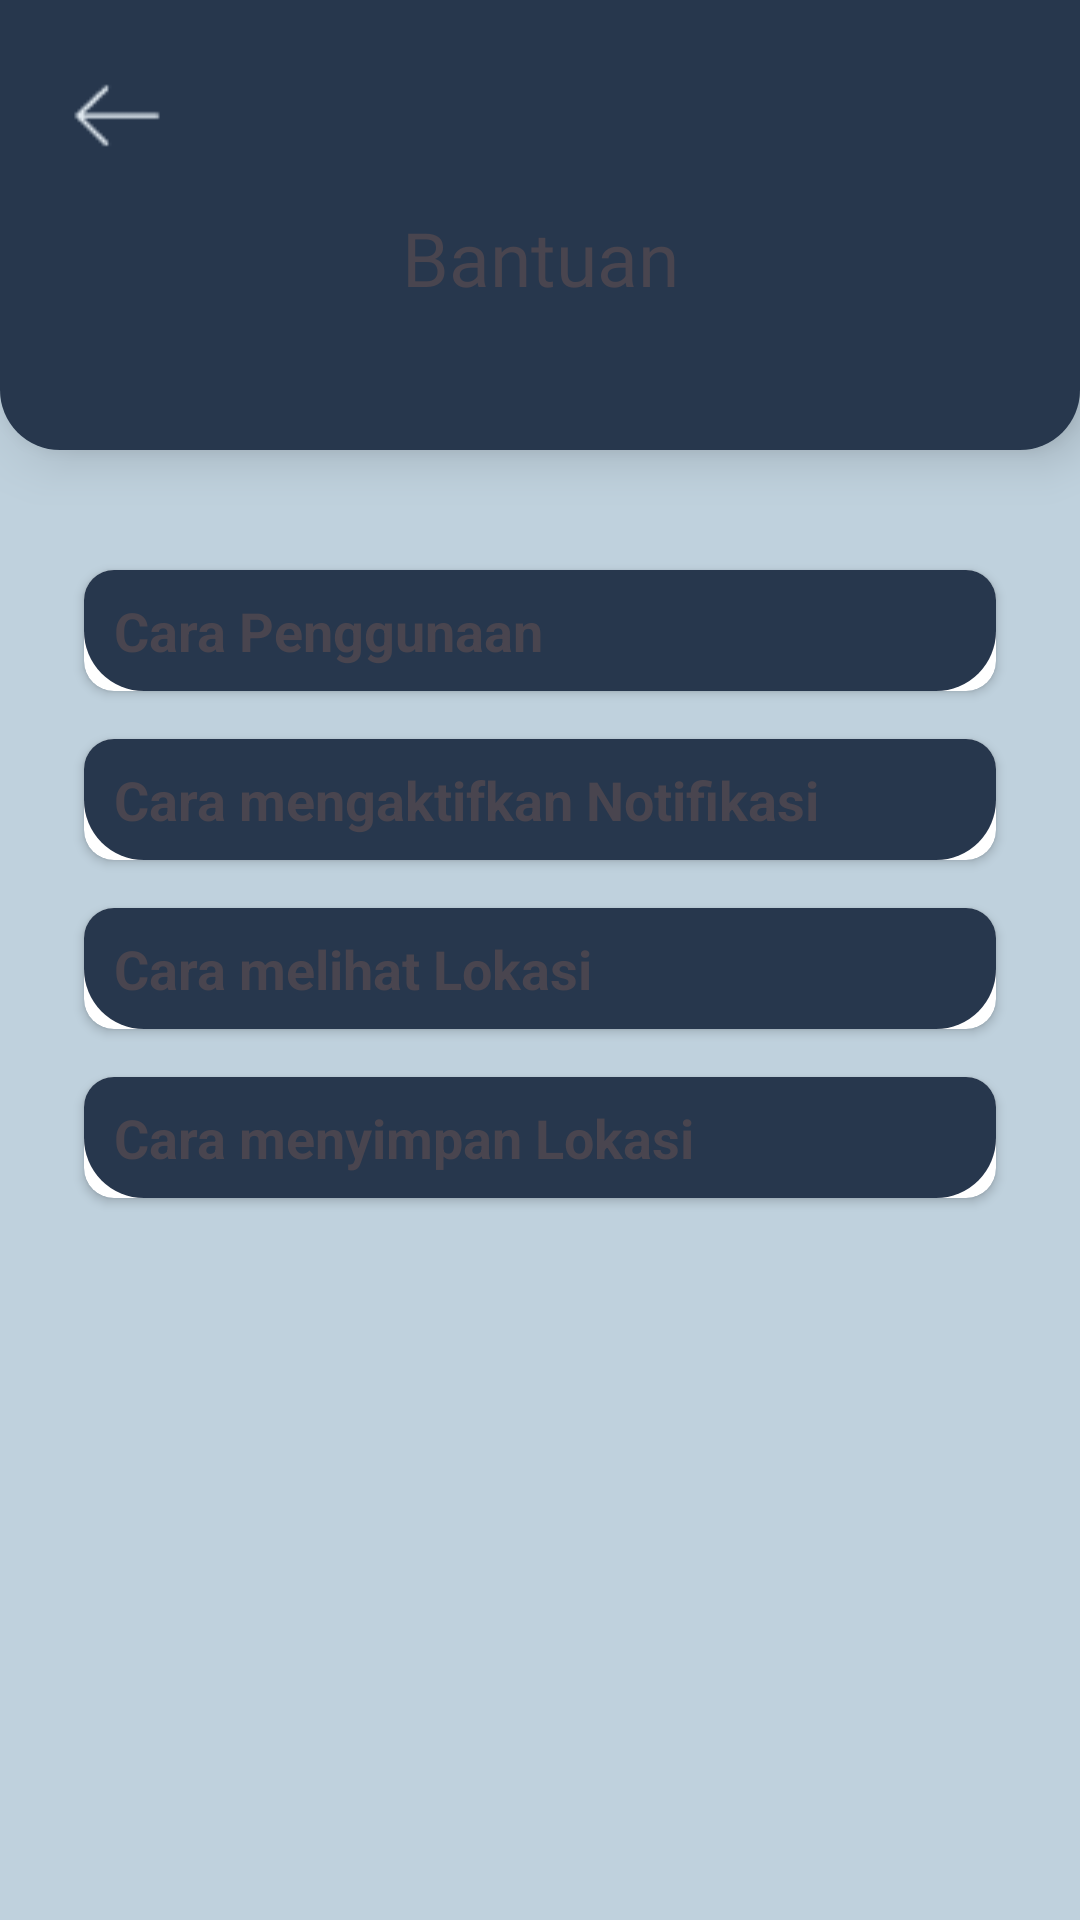

Layout XML and referenced resources for this Android screen:
<!-- AndroidManifest.xml: application theme Theme.Longsorapp_001 -->
<!-- res/layout/activity_bantuan.xml -->
<?xml version="1.0" encoding="utf-8"?>
<androidx.constraintlayout.widget.ConstraintLayout xmlns:android="http://schemas.android.com/apk/res/android"
    xmlns:app="http://schemas.android.com/apk/res-auto"
    xmlns:tools="http://schemas.android.com/tools"
    android:layout_width="match_parent"
    android:layout_height="match_parent"
    android:background="#BFD1DD"
    tools:context=".Bantuan">

    <LinearLayout
        android:id="@+id/rectangle"
        android:layout_width="match_parent"
        android:layout_height="150dp"
        android:background="@drawable/rectangle_dashboard"
        android:elevation="10dp"
        android:gravity="center"
        android:orientation="vertical"
        app:layout_constraintTop_toTopOf="parent">

        <ImageView
            android:id="@+id/back"
            android:layout_width="37dp"
            android:layout_height="37dp"
            android:layout_gravity="start"
            android:layout_marginLeft="20dp"
            android:layout_marginTop="20dp"
            android:src="@drawable/arrow" />

        <TextView
            android:id="@+id/judul_layout_bantuan"
            android:layout_width="match_parent"
            android:layout_height="match_parent"
            android:layout_marginBottom="35dp"
            android:fontFamily="@font/dmsansbold"
            android:gravity="center"
            android:text="Bantuan"
            android:textAlignment="center"
            android:textSize="25sp" />

    </LinearLayout>

    <LinearLayout
        android:layout_width="match_parent"
        android:layout_height="800dp"
        android:layout_marginTop="12dp"
        android:gravity="start"
        android:orientation="vertical"
        android:paddingLeft="20dp"
        android:paddingTop="20dp"
        android:paddingRight="20dp"
        app:layout_constraintTop_toBottomOf="@+id/rectangle"
        tools:layout_editor_absoluteX="-82dp">

        <androidx.cardview.widget.CardView
            android:layout_width="match_parent"
            android:layout_height="wrap_content"
            android:layout_margin="8dp"
            app:cardCornerRadius="10dp">

            <LinearLayout
                android:id="@+id/expandableLayout1"
                android:layout_width="match_parent"
                android:layout_height="wrap_content"
                android:background="@drawable/rectangle_dashboard"
                android:orientation="vertical"
                android:paddingTop="8dp"
                android:paddingBottom="8dp">

                <TextView
                    android:layout_width="match_parent"
                    android:layout_height="wrap_content"
                    android:layout_marginLeft="10dp"
                    android:text="Cara Penggunaan"
                    android:textSize="18sp"
                    android:textStyle="bold" />

                <LinearLayout
                    android:id="@+id/expandableContent1"
                    android:layout_width="match_parent"
                    android:layout_height="match_parent"
                    android:orientation="vertical"
                    android:background="#A4BCCB"
                    android:visibility="gone">

                    <TextView
                        android:textColor="#27374D"
                        android:layout_width="match_parent"
                        android:layout_height="match_parent"
                        android:padding="10dp"
                        android:text="@string/keterangan_1"
                        android:textSize="14sp" />
                </LinearLayout>

            </LinearLayout>

        </androidx.cardview.widget.CardView>

        <androidx.cardview.widget.CardView
            android:layout_width="match_parent"
            android:layout_height="wrap_content"
            android:layout_margin="8dp"
            app:cardCornerRadius="10dp">

            <LinearLayout
                android:id="@+id/expandableLayout2"
                android:layout_width="match_parent"
                android:layout_height="wrap_content"
                android:background="@drawable/rectangle_dashboard"
                android:orientation="vertical"
                android:paddingTop="8dp"
                android:paddingBottom="8dp">

                <TextView
                    android:layout_width="match_parent"
                    android:layout_height="wrap_content"
                    android:layout_marginLeft="10dp"
                    android:text="Cara mengaktifkan Notifikasi"
                    android:textSize="18sp"
                    android:textStyle="bold" />

                <LinearLayout
                    android:id="@+id/expandableContent2"
                    android:layout_width="match_parent"
                    android:layout_height="match_parent"
                    android:orientation="vertical"
                    android:background="#A4BCCB"
                    android:visibility="gone">

                    <TextView
                        android:textColor="#27374D"
                        android:layout_width="match_parent"
                        android:layout_height="match_parent"
                        android:padding="10dp"
                        android:text="@string/keterangan_2"
                        android:textSize="14sp" />
                </LinearLayout>

            </LinearLayout>

        </androidx.cardview.widget.CardView>

        <androidx.cardview.widget.CardView
            android:layout_width="match_parent"
            android:layout_height="wrap_content"
            android:layout_margin="8dp"
            app:cardCornerRadius="10dp">

            <LinearLayout
                android:id="@+id/expandableLayout3"
                android:layout_width="match_parent"
                android:layout_height="wrap_content"
                android:background="@drawable/rectangle_dashboard"
                android:orientation="vertical"
                android:paddingTop="8dp"
                android:paddingBottom="8dp">

                <TextView
                    android:layout_width="match_parent"
                    android:layout_height="wrap_content"
                    android:layout_marginLeft="10dp"
                    android:text="Cara melihat Lokasi"
                    android:textSize="18sp"
                    android:textStyle="bold" />

                <LinearLayout
                    android:id="@+id/expandableContent3"
                    android:layout_width="match_parent"
                    android:layout_height="match_parent"
                    android:orientation="vertical"
                    android:background="#A4BCCB"
                    android:visibility="gone">

                    <TextView
                        android:layout_width="match_parent"
                        android:layout_height="match_parent"
                        android:text="@string/keterangan_3"
                        android:padding="10dp"
                        android:textColor="#27374D"
                        android:textSize="14sp" />
                </LinearLayout>

            </LinearLayout>

        </androidx.cardview.widget.CardView>

        <androidx.cardview.widget.CardView
            android:layout_width="match_parent"
            android:layout_height="wrap_content"
            android:layout_margin="8dp"
            app:cardCornerRadius="10dp">

            <LinearLayout
                android:id="@+id/expandableLayout4"
                android:layout_width="match_parent"
                android:layout_height="wrap_content"
                android:background="@drawable/rectangle_dashboard"
                android:orientation="vertical"
                android:paddingTop="8dp"
                android:paddingBottom="8dp">

                <TextView
                    android:layout_width="match_parent"
                    android:layout_height="wrap_content"
                    android:layout_marginLeft="10dp"
                    android:text="Cara menyimpan Lokasi"
                    android:textSize="18sp"
                    android:textStyle="bold" />

                <LinearLayout
                    android:id="@+id/expandableContent4"
                    android:layout_width="match_parent"
                    android:layout_height="match_parent"
                    android:orientation="vertical"
                    android:background="#A4BCCB"
                    android:visibility="gone">

                    <TextView
                        android:layout_width="match_parent"
                        android:layout_height="match_parent"
                        android:text="@string/keterangan_4"
                        android:padding="10dp"
                        android:textColor="#27374D"
                        android:textSize="14sp" />
                </LinearLayout>

            </LinearLayout>

        </androidx.cardview.widget.CardView>


    </LinearLayout>

</androidx.constraintlayout.widget.ConstraintLayout>
<!-- resources referenced by this layout -->
<resources>
  <!-- drawable arrow: png bitmap (drawable, 339 bytes) -->
  <!-- drawable rectangle_dashboard (drawable) -->
  <shape xmlns:android="http://schemas.android.com/apk/res/android">
      <solid android:color="#27374D" /> 
      <corners
          android:bottomLeftRadius="20dp"
          android:bottomRightRadius="20dp" />
  </shape>
  <string name="keterangan_1">
          Cara menggunakan apps ini hanya anda membuka Lalu mengoperasikan kebutuhan yang anda inginkan atau anda perlukan. dengan menu Maps lokasi bencana Rawan Tanah Longsor di Kab. Bantul.
      </string>
  <string name="keterangan_2">
          Cara mengaktifkan notifikasi cukup mudah, kamu hanya perlu pergi ke Pengaturan &gt; Klik tombol "Buka" pada "Izinkan notifikasi".
      </string>
  <string name="keterangan_3">
          Cara melihat lokasi, pergi ke dashboard utama. Disana ada 2 Menu untuk melihat Lokasi rawan longsor dan Riwayat lokasi yang pernah kamu kunjungi.
      </string>
  <string name="keterangan_4">
          Aplikasi ini akan menyimpan otomatis Riwayat koordinat titik Lokasi terakhir kamu, ketika memasuki daerah rawan longsor.
      </string>
  <style name="Theme.Longsorapp_001" parent="Base.Theme.Longsorapp_001" />
  <style name="Base.Theme.Longsorapp_001" parent="Theme.Material3.DayNight.NoActionBar">
          
      </style>
</resources>
